Run: headless pygame with SDL's dummy video driver; simulated clock (each Clock.tick advances the game by its frame time, no real sleeping); random seed 0; keys injected as events and as key.get_pressed() state; no mouse input.
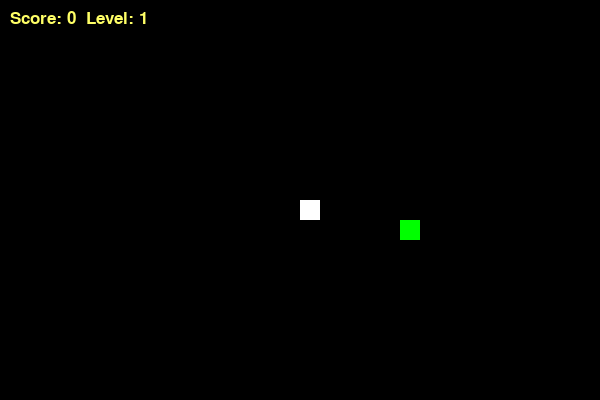
Frame 1 of 2 · flips 1–60 · no input
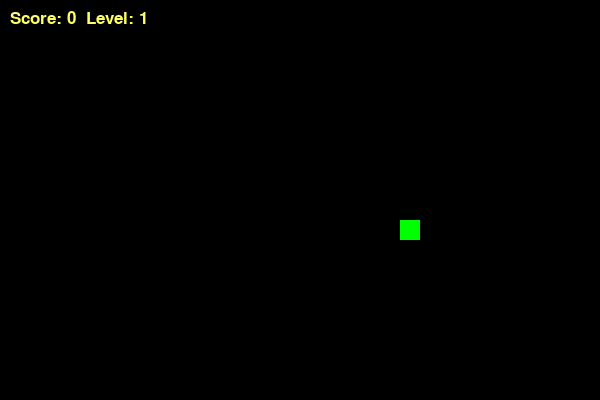
Frame 2 of 2 · flips 61–180 · tapped SPACE, RETURN · held RIGHT (→), D (game ended)

The pygame program that drew these frames:

import pygame
import random
import time

pygame.init()

WHITE = (255, 255, 255)
YELLOW = (255, 255, 102)
BLACK = (0, 0, 0)
RED = (213, 50, 80)
GREEN = (0, 255, 0)

WIDTH, HEIGHT = 600, 400
BLOCK_SIZE = 20
INITIAL_SPEED = 10

screen = pygame.display.set_mode((WIDTH, HEIGHT))
clock = pygame.time.Clock()
font_style = pygame.font.SysFont("bahnschrift", 25)

def message(msg, color):
    mesg = font_style.render(msg, True, color)
    screen.blit(mesg, [WIDTH / 6, HEIGHT / 3])

def gameLoop():
    game_over = False
    x1, y1 = WIDTH / 2, HEIGHT / 2
    x1_change, y1_change = 0, 0
    
    snake_List = []
    Length_of_snake = 1
    score = 0
    level = 1
    speed = INITIAL_SPEED

    
    def generate_food():
        while True:
            fx = round(random.randrange(0, WIDTH - BLOCK_SIZE) / 20.0) * 20.0
            fy = round(random.randrange(0, HEIGHT - BLOCK_SIZE) / 20.0) * 20.0
            if [fx, fy] not in snake_List: 
                return fx, fy

    foodx, foody = generate_food()

    while not game_over:
        for event in pygame.event.get():
            if event.type == pygame.QUIT:
                game_over = True
            if event.type == pygame.KEYDOWN:
                if event.key == pygame.K_LEFT and x1_change == 0:
                    x1_change, y1_change = -BLOCK_SIZE, 0
                elif event.key == pygame.K_RIGHT and x1_change == 0:
                    x1_change, y1_change = BLOCK_SIZE, 0
                elif event.key == pygame.K_UP and y1_change == 0:
                    y1_change, x1_change = -BLOCK_SIZE, 0
                elif event.key == pygame.K_DOWN and y1_change == 0:
                    y1_change, x1_change = BLOCK_SIZE, 0

        
        if x1 >= WIDTH or x1 < 0 or y1 >= HEIGHT or y1 < 0:
            game_over = True

        x1 += x1_change
        y1 += y1_change
        screen.fill(BLACK)
        
        pygame.draw.rect(screen, GREEN, [foodx, foody, BLOCK_SIZE, BLOCK_SIZE])
        
        snake_head = [x1, y1]
        snake_List.append(snake_head)
        if len(snake_List) > Length_of_snake:
            del snake_List[0]

        
        for x in snake_List[:-1]:
            if x == snake_head:
                game_over = True

        for segment in snake_List:
            pygame.draw.rect(screen, WHITE, [segment[0], segment[1], BLOCK_SIZE, BLOCK_SIZE])

        
        score_txt = font_style.render(f"Score: {score}  Level: {level}", True, YELLOW)
        screen.blit(score_txt, [10, 10])

        pygame.display.update()

        
        if x1 == foodx and y1 == foody:
            foodx, foody = generate_food()
            Length_of_snake += 1
            score += 1
            
            if score % 3 == 0: 
                level += 1
                speed += 2

        clock.tick(speed)

    pygame.quit()
    quit()

gameLoop()
